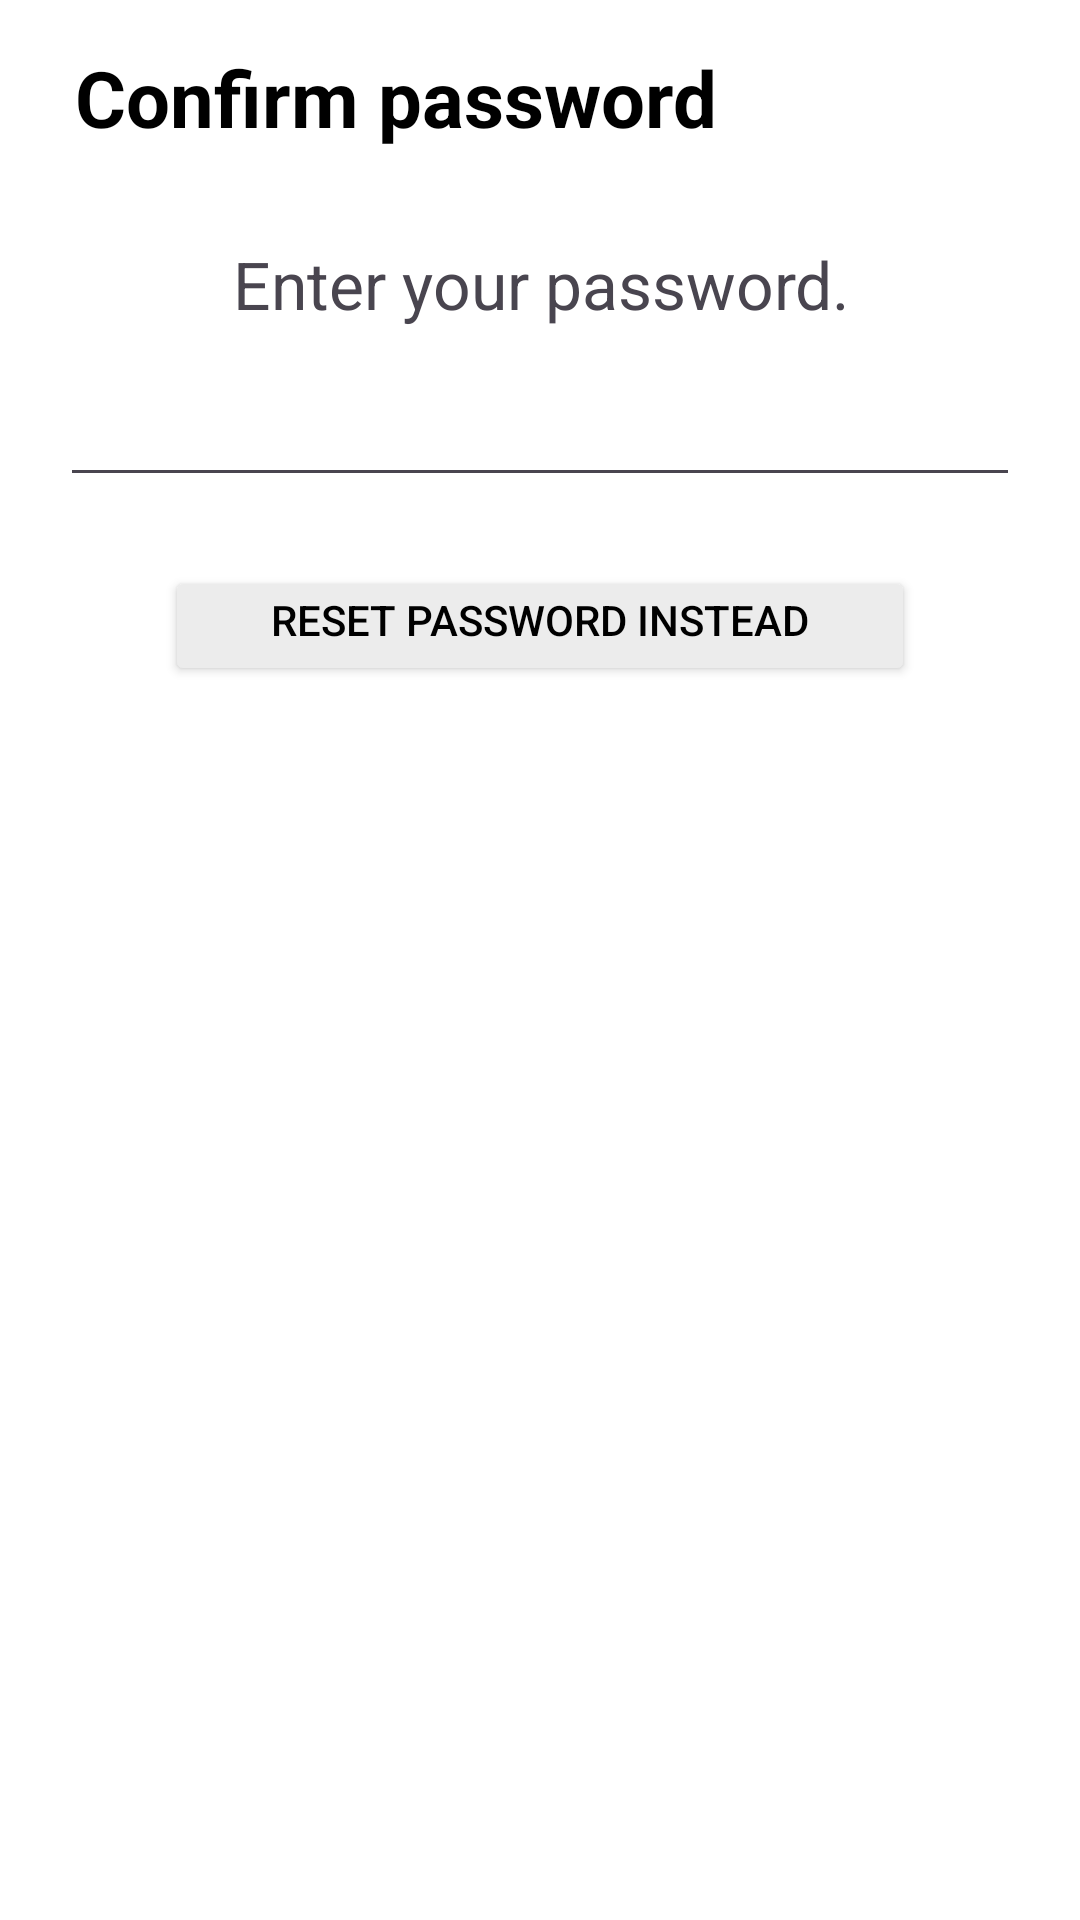

Write the Android layout XML for this screen, with the resource values it uses.
<!-- AndroidManifest.xml: application theme Theme.ZamsungNotes -->
<!-- res/layout/fragment_password.xml -->
<?xml version="1.0" encoding="utf-8"?>
<LinearLayout
    xmlns:android="http://schemas.android.com/apk/res/android"
    xmlns:tools="http://schemas.android.com/tools"
    android:layout_width="match_parent"
    android:layout_height="match_parent"
    android:orientation="vertical"
    android:background="@color/white2"
    tools:context=".ui.PasswordFragment">

    <TextView
        android:layout_width="match_parent"
        android:layout_height="wrap_content"
        android:text="Confirm password"
        android:textColor="@color/black"
        android:textSize="26dp"
        android:textStyle="bold"
        android:layout_marginTop="15dp"
        android:layout_marginBottom="15dp"
        android:layout_marginRight="15dp"
        android:layout_marginLeft="25dp"/>
    <LinearLayout
        android:layout_width="match_parent"
        android:layout_height="wrap_content"
        android:orientation="vertical"
        android:padding="10dp"
        android:background="@drawable/white_rounded_menu_background"
        >
        <TextView
            android:id="@+id/password_text"
            android:layout_width="match_parent"
            android:layout_height="wrap_content"
            android:text="Enter your password."
            android:textSize="22dp"
            android:layout_margin="5dp"
            android:textAlignment="center"/>
        <EditText
            android:id="@+id/password_edittext"
            android:layout_width="match_parent"
            android:layout_height="wrap_content"
            android:layout_margin="10dp"
            android:inputType="textPassword"
            android:textCursorDrawable="@drawable/cursor_edittext"
            android:textAlignment="center"/>
        <Button
            android:layout_width="250dp"
            android:layout_height="40dp"
            android:backgroundTint="@color/button_color"
            android:text="Reset password instead"
            android:id="@+id/password_button"
            android:paddingTop="5.6dp"
            android:layout_marginTop="13dp"
            android:layout_gravity="center"
            android:textColor="@color/black"/>

    </LinearLayout>

</LinearLayout>
<!-- resources referenced by this layout -->
<resources>
  <color name="black">#FF000000</color>
  <color name="button_color">#ECECEC</color>
  <color name="white2">#FFFFFF</color>
  <!-- drawable cursor_edittext (drawable) -->
  <shape xmlns:android="http://schemas.android.com/apk/res/android">
      <size android:width="2dp" />
      <solid android:color="@color/focus_color" /> 
  </shape>
  <!-- drawable white_rounded_menu_background (drawable) -->
  <?xml version="1.0" encoding="utf-8"?>
  <shape xmlns:android="http://schemas.android.com/apk/res/android">
      <solid android:color="#68FFFFFF"/> 
      <corners android:topLeftRadius="0dp" android:topRightRadius="0dp"
          android:bottomLeftRadius="8dp" android:bottomRightRadius="8dp" /> 
  </shape>
  <style name="Theme.ZamsungNotes" parent="Base.Theme.ZamsungNotes" />
  <color name="focus_color">#FF5722</color>
  <style name="Base.Theme.ZamsungNotes" parent="Theme.Material3.DayNight.NoActionBar">
          
          
      </style>
</resources>
